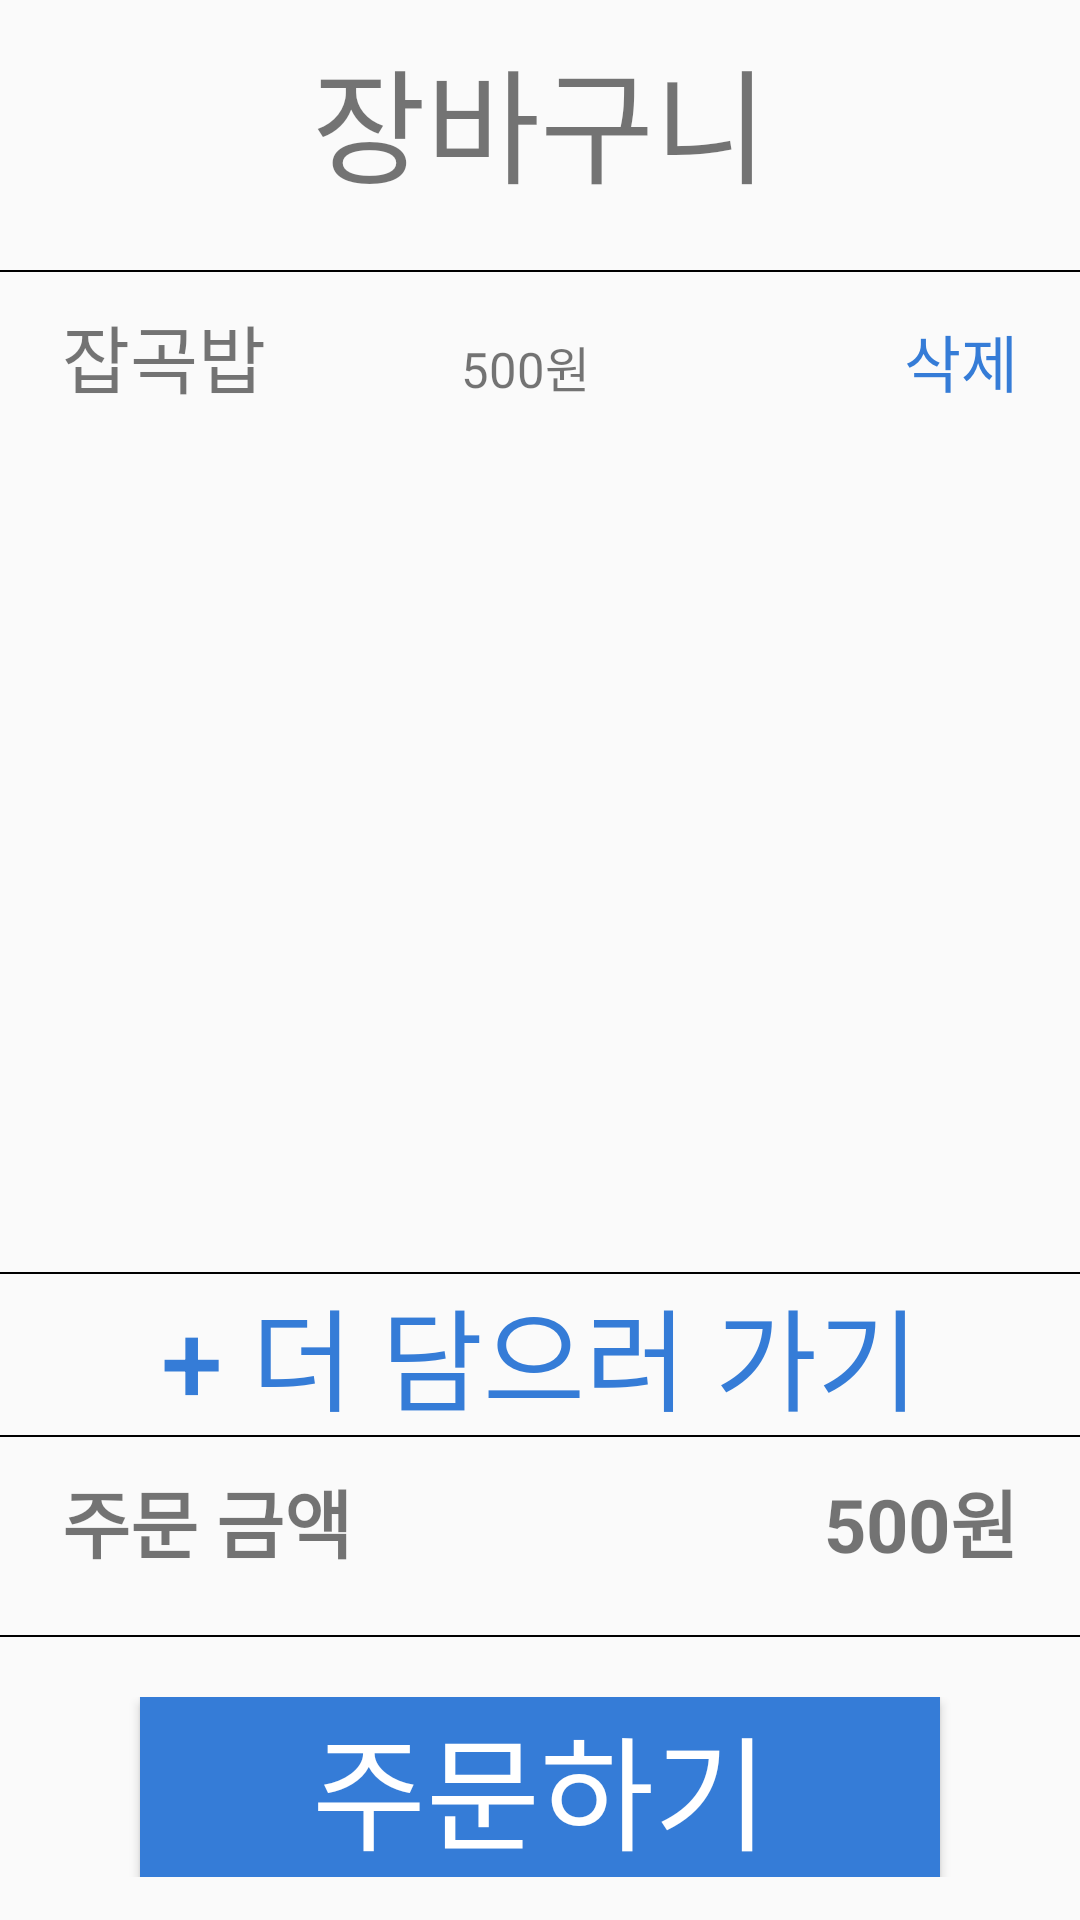

Here is an Android app screen rendered from its layout file. Give the layout XML and the strings, colors and styles it references.
<!-- AndroidManifest.xml: application theme AppTheme -->
<!-- res/layout/shopping_bag.xml -->
<?xml version="1.0" encoding="utf-8"?>
<LinearLayout xmlns:android="http://schemas.android.com/apk/res/android"
    android:orientation="vertical"
    android:layout_width="match_parent"
    android:layout_height="match_parent">

    <LinearLayout
        android:layout_width="match_parent"
        android:layout_height="wrap_content"
        android:paddingBottom="20dp"
        android:paddingTop="10dp">
        <TextView
            android:layout_width="match_parent"
            android:layout_height="wrap_content"
            android:gravity="center_horizontal"
            android:text="장바구니"
            android:textSize="20pt"/>
    </LinearLayout>
    <View
        android:layout_width="match_parent"
        android:layout_height="2px"
        android:background="#000000"/>

    
    <LinearLayout
        android:layout_width="match_parent"
        android:layout_height="1000px"
        android:orientation="horizontal"
        android:paddingTop="10dp"
        android:paddingBottom="20dp">
        <TextView
            android:layout_width="350px"
            android:layout_height="wrap_content"
            android:text="잡곡밥"
            android:textSize="12pt"
            android:gravity="left"
            android:paddingLeft="10pt"/>
        <TextView
            android:layout_width="350px"
            android:layout_height="wrap_content"
            android:text="500원"
            android:textSize="8pt"
            android:gravity="center_horizontal"/>
        <Button
            android:layout_width="match_parent"
            android:layout_height="wrap_content"
            android:text="삭제"
            android:textSize="10pt"
            android:textColor="#357CD7"
            android:background="none"
            android:gravity="right"
            android:paddingRight="10pt"/>

    </LinearLayout>
    <View
        android:layout_width="match_parent"
        android:layout_height="2px"
        android:background="#000000"/>
    
    <LinearLayout
        android:layout_width="match_parent"
        android:layout_height="wrap_content"
        android:orientation="vertical">
        <Button
            android:layout_width="match_parent"
            android:layout_height="wrap_content"
            android:gravity="center_horizontal"
            android:text="+ 더 담으러 가기"
            android:textSize="18pt"
            android:background="none"
            android:textColor="#357CD7"/>

    </LinearLayout>

    <View
        android:layout_width="match_parent"
        android:layout_height="2px"
        android:background="#000000"/>
    <LinearLayout
        android:layout_width="match_parent"
        android:layout_height="wrap_content"
        android:paddingTop="10dp"
        android:paddingBottom="20dp">
        <TextView
            android:layout_width="540px"
            android:layout_height="wrap_content"
            android:text="주문 금액"
            android:textSize="12pt"
            android:textStyle="bold"
            android:gravity="left"
            android:paddingLeft="10pt"
            />
        <TextView
            android:layout_width="540px"
            android:layout_height="wrap_content"
            android:text="500원"
            android:textSize="12pt"
            android:gravity="right"
            android:paddingRight="10pt"
            android:textStyle="bold"/>

    </LinearLayout>
    
    <View
        android:layout_width="match_parent"
        android:layout_height="2px"
        android:background="#000000"/>
    <LinearLayout
        android:layout_width="match_parent"
        android:layout_height="wrap_content"
        android:orientation="vertical"
        android:gravity="center"
        android:paddingBottom="10dp"
        android:paddingTop="20dp">
        <Button
            android:layout_width="800px"
            android:layout_height="wrap_content"
            android:text="주문하기"
            android:textSize="20pt"
            android:textColor="#FFFFFF"
            android:background="#357CD7"
            android:gravity="center_horizontal"/>
    </LinearLayout>

</LinearLayout>
<!-- resources referenced by this layout -->
<resources>
  <style name="AppTheme" parent="Theme.AppCompat.Light.DarkActionBar">
          
          <item name="colorPrimary">@color/colorPrimary</item>
          <item name="colorPrimaryDark">@color/colorPrimaryDark</item>
          <item name="colorAccent">@color/colorAccent</item>
      </style>
  <!-- not gathered from this repository: default colours our renderer supplied (Android Studio template values) -->
  <color name="colorPrimary">#FF6200EE</color>
  <color name="colorPrimaryDark">#FF3700B3</color>
  <color name="colorAccent">#FF03DAC5</color>
</resources>
